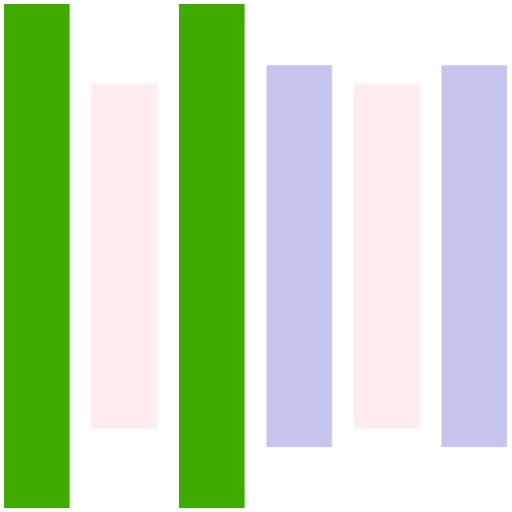
t = 0.00 s
t = 0.80 s: frame unchanged from t = 0.00 s, image omitted
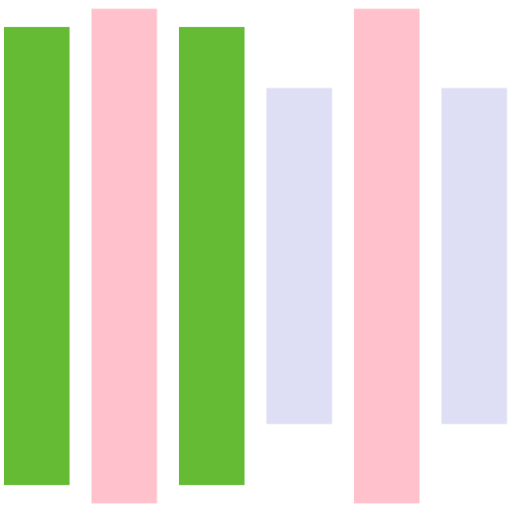
t = 0.99 s
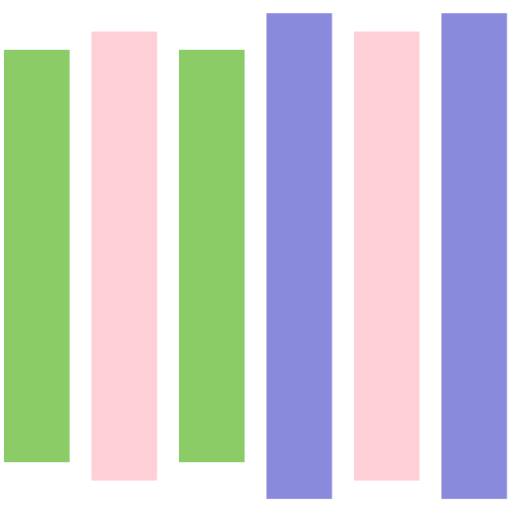
t = 1.18 s
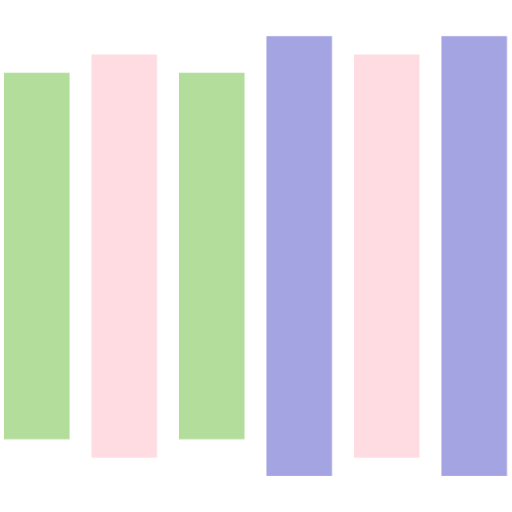
t = 1.36 s
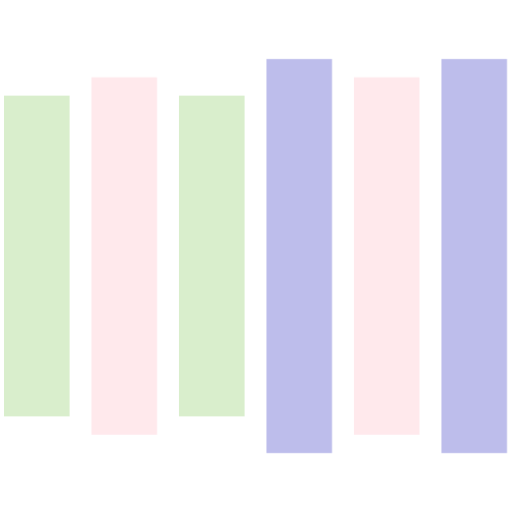
t = 1.55 s

The animated SVG that drew these frames (rendered in a browser with its animation timeline set to each time). Animation: 1 CSS @keyframes rule; one cycle of 1.60 s, repeats indefinitely.

<?xml version="1.0" encoding="UTF-8"?>
<svg width="256" height="256" version="1.1" viewBox="0 0 256 256" xmlns="http://www.w3.org/2000/svg">
 <style>.spinner_hzlK{animation:spinner_vc4H .8s linear infinite;animation-delay:-.8s}
 .spinner_koGT{animation-delay:-.65s}
 .spinner_YF1u{animation-delay:-.5s}@keyframes spinner_vc4H{0%{y:1px;height:22px}93.75%{y:5px;height:14px;opacity:.2}}</style>
 <g transform="matrix(10.936 0 0 11.455 -8.9355 -9.4545)">
  <rect class="spinner_hzlK" x="1" y="1" width="3" height="22" fill="#3faa00"/>
  <rect class="spinner_hzlK spinner_koGT" x="5" y="1" width="3" height="22" fill="#ffc0cb"/>
  <rect class="spinner_hzlK" x="9" y="1" width="3" height="22" fill="#3faa00"/>
  <rect class="spinner_hzlK spinner_YF1u" x="13" y="1" width="3" height="22" fill="#8080d9"/>
  <rect class="spinner_hzlK spinner_koGT" x="17" y="1" width="3" height="22" fill="#ffc0cb"/>
  <rect class="spinner_hzlK spinner_YF1u" x="21" y="1" width="3" height="22" fill="#8080d9"/>
 </g>
</svg>
